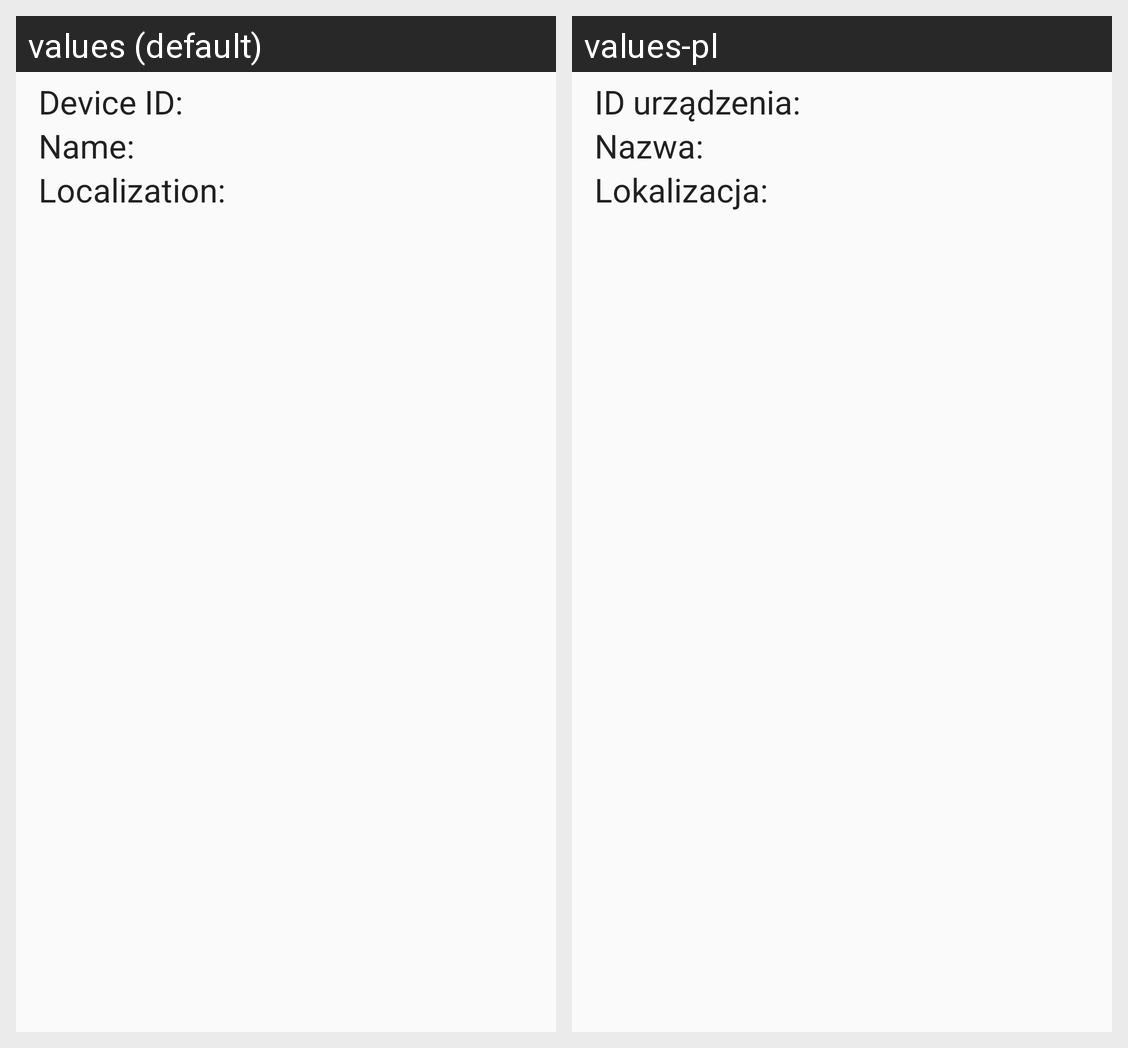

For this localized Android screen grid, give each drawn string resource with its value in every locale shown.
Android screen res/layout/deviceinfo_dialog_layout.xml rendered under 2 locales, left to right: values (default), values-pl. Device: Nexus 5 (rendered at 1080×1920; each locale shown at half size, 540×960, under a caption strip naming it); theme AppTheme.NoActionBar.
Strings drawn on this screen, with the default value and each locale's value (text and hints the layout hard-codes, and strings that could not be matched under every locale, appear in the picture but are not listed):

device_info_dialog_id
  values: Device ID:
  values-pl: ID urządzenia:

device_info_dialog_name
  values: Name:
  values-pl: Nazwa:

device_info_dialog_loc
  values: Localization:
  values-pl: Lokalizacja:
